2-way image classification set "dataset" from GitHub (vinukaran20-bit/retail); label vocabulary: defective, good.

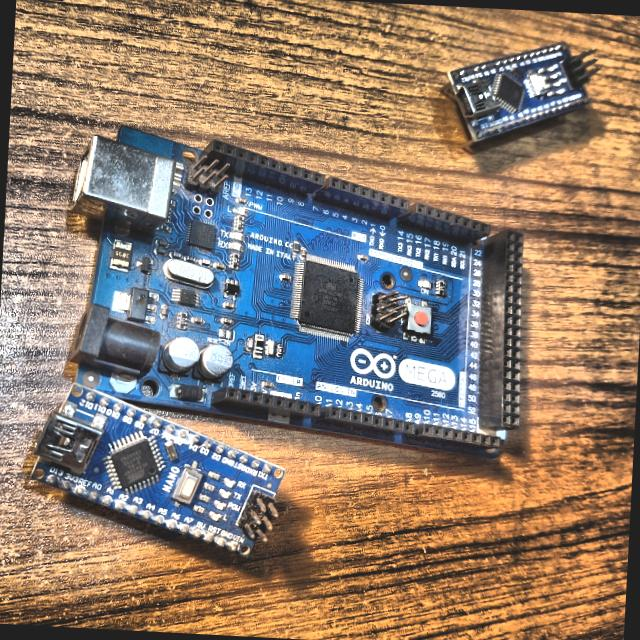
Label: defective

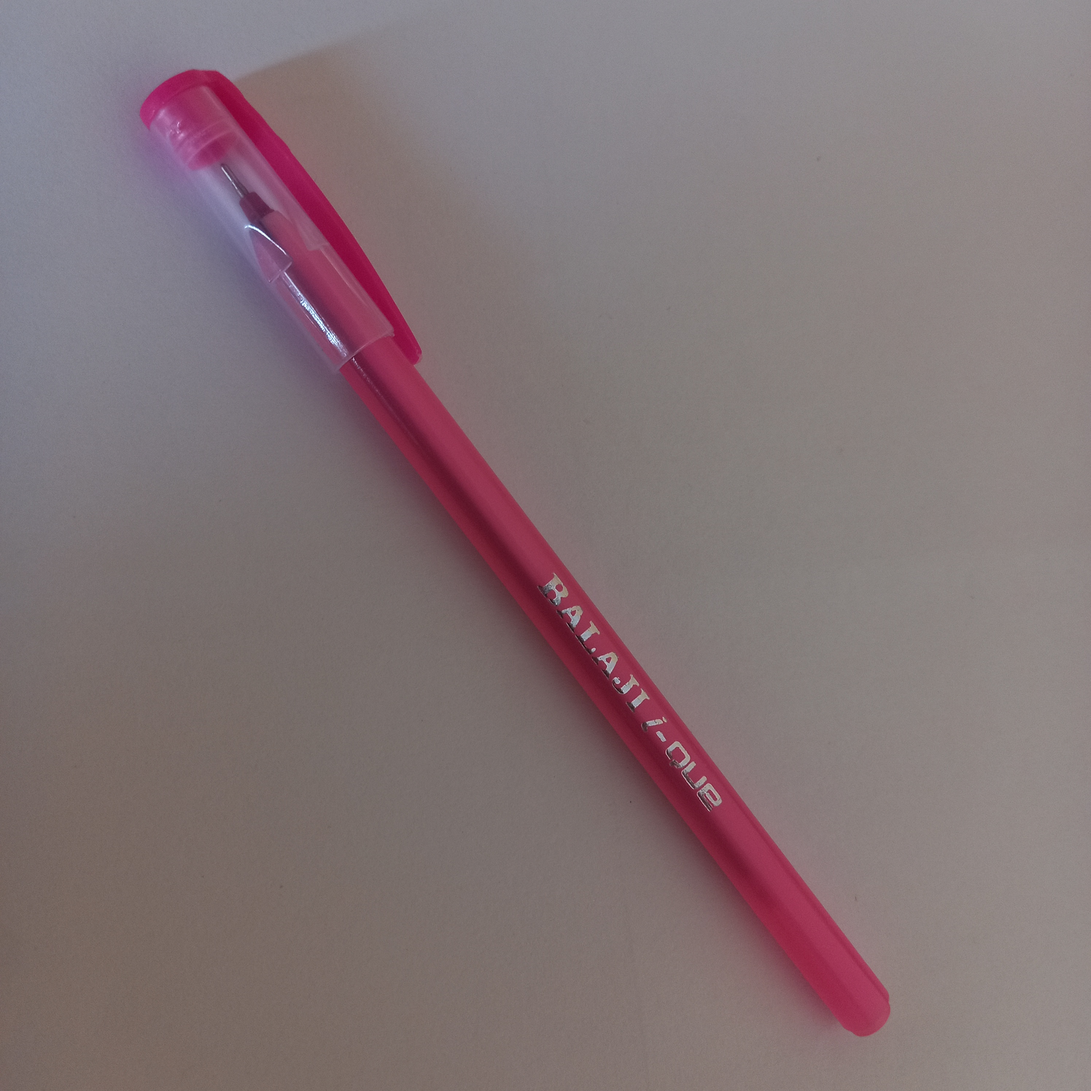
Label: good

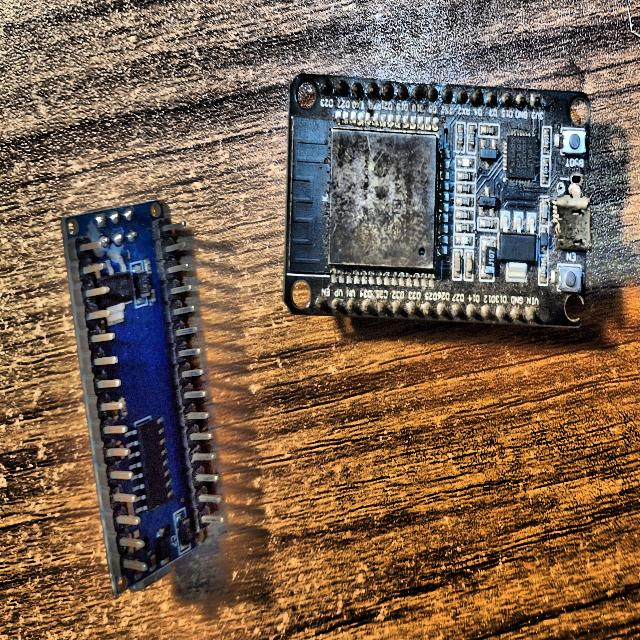
Label: defective

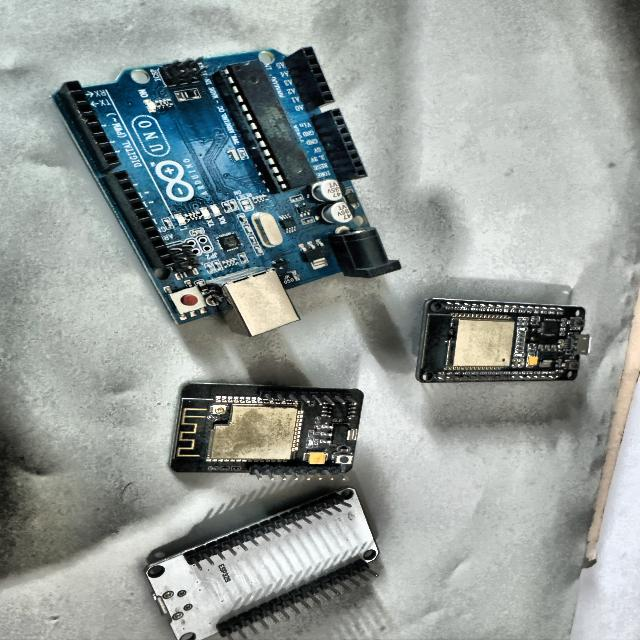
Label: defective

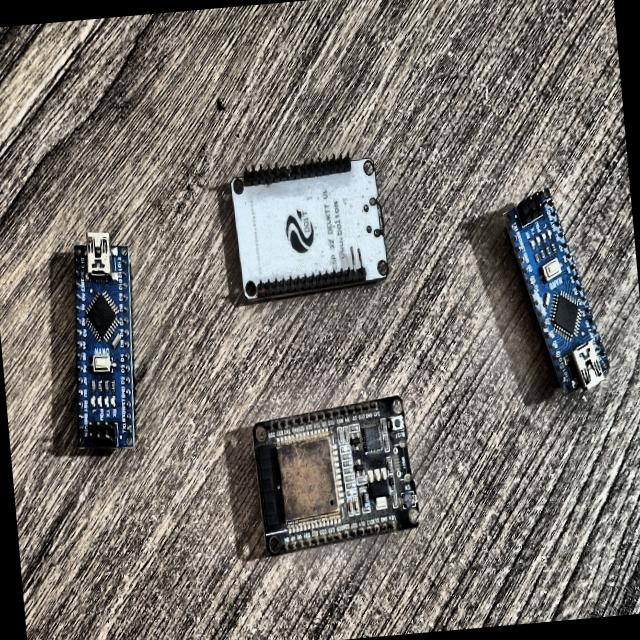
Label: defective

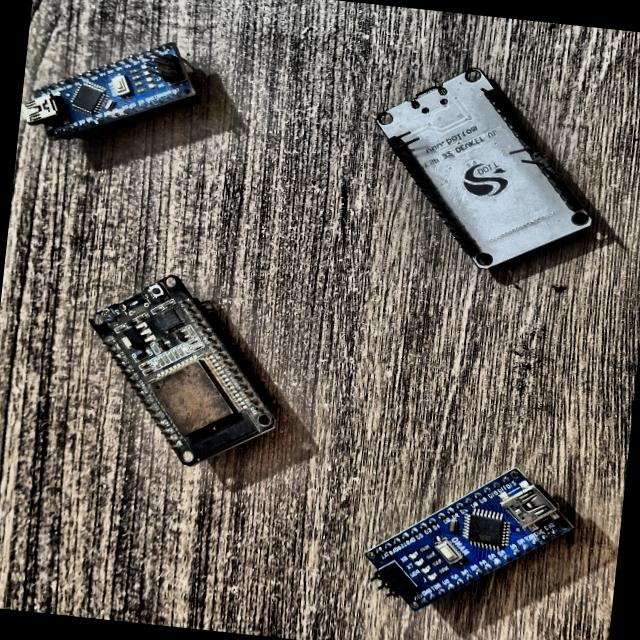
Label: defective
